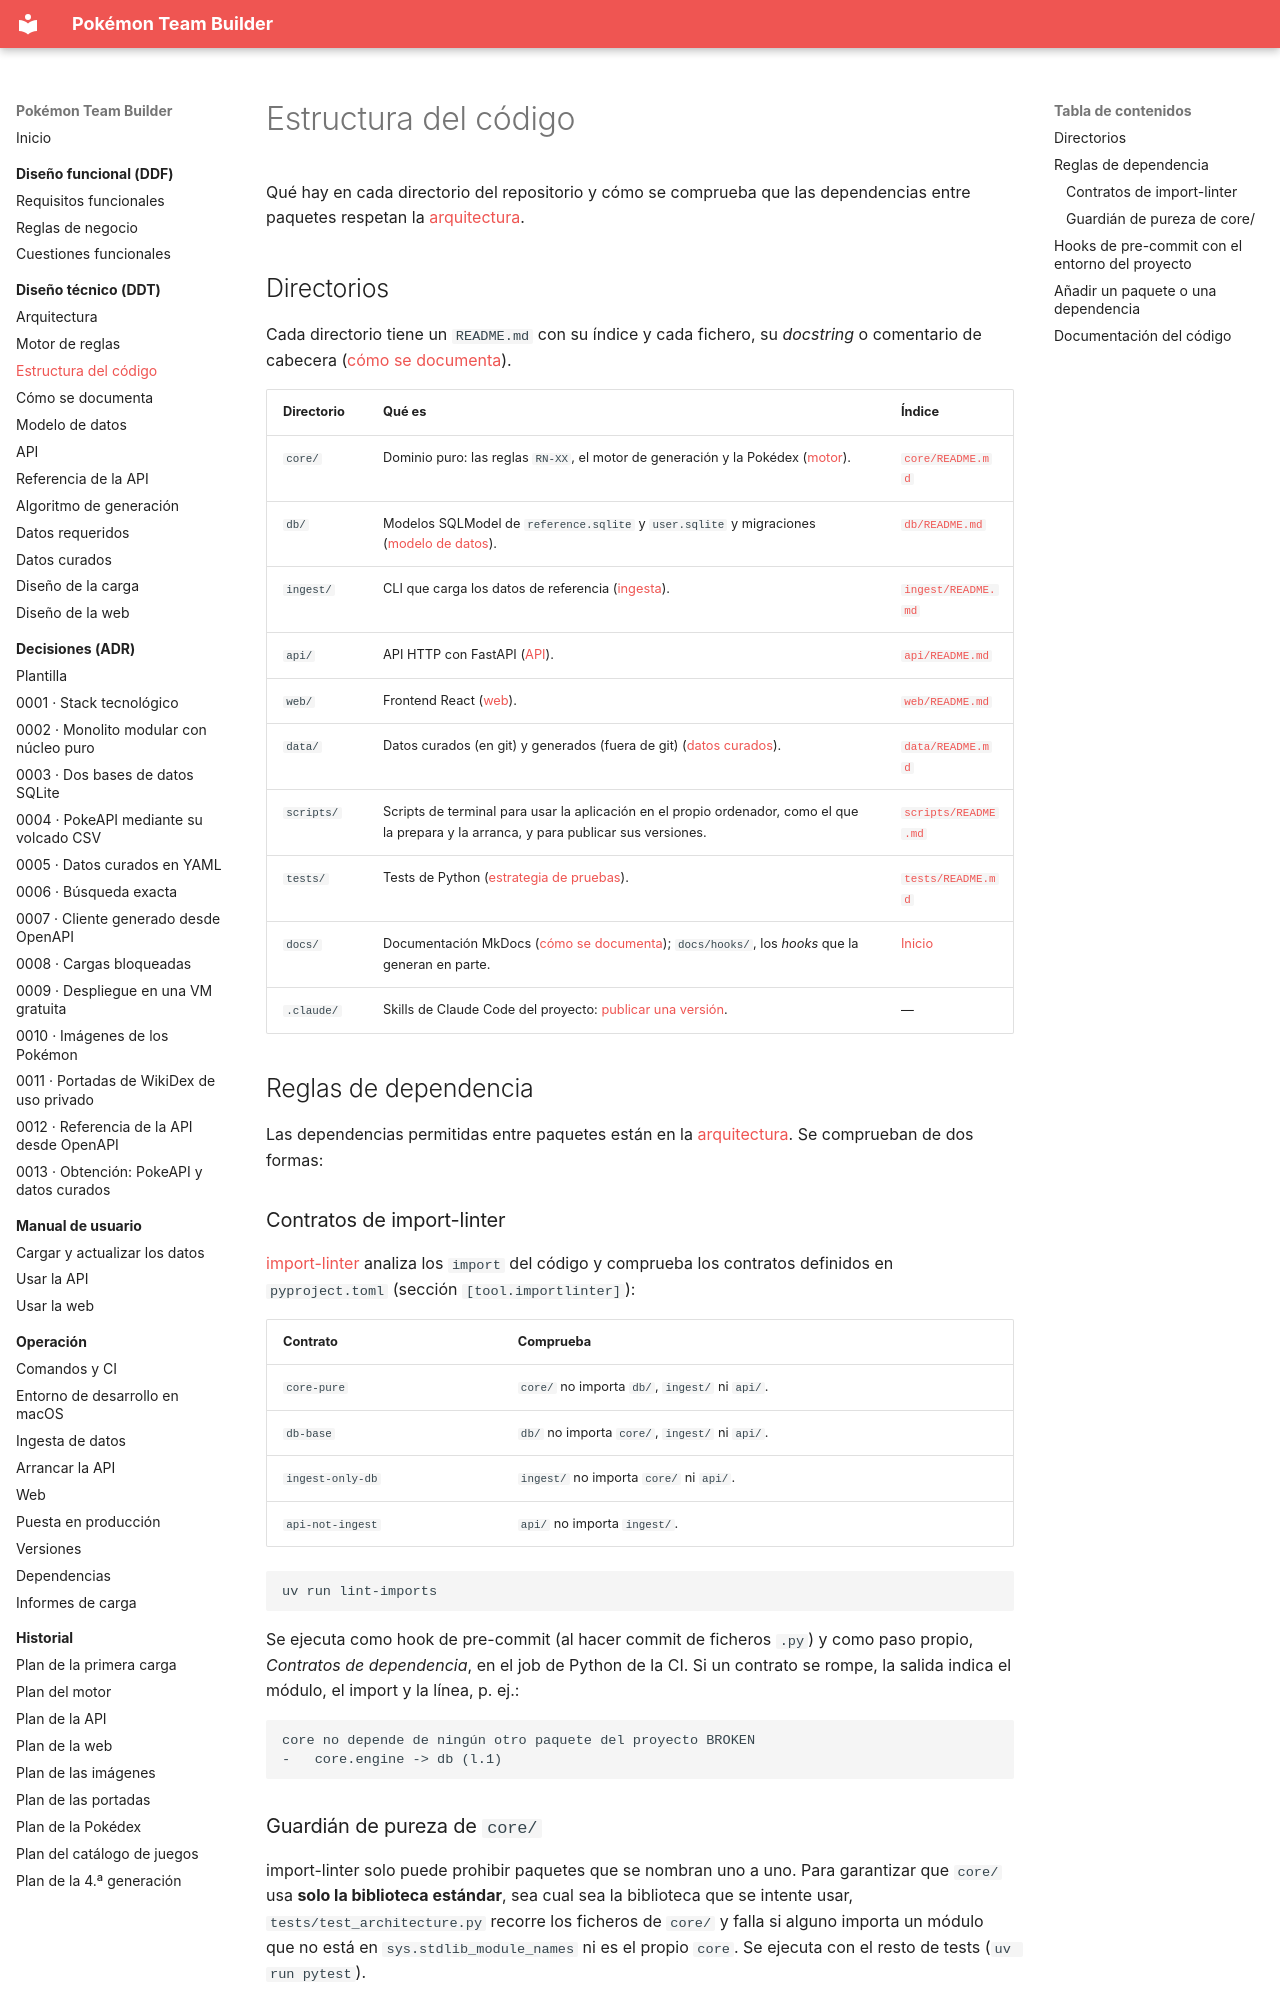

repository: AlbertoMercado/pokemon-team-builder · page: 02-ddt/estructura-codigo/index.html · generator: mkdocs

# Estructura del código

Qué hay en cada directorio del repositorio y cómo se comprueba que las dependencias entre
paquetes respetan la [arquitectura](arquitectura.md#reglas-de-dependencia).

## Directorios

Cada directorio tiene un `README.md` con su índice y cada fichero, su *docstring* o comentario de
cabecera ([cómo se documenta](documentacion.md#el-readme-de-un-directorio)).

| Directorio | Qué es | Índice |
|------------|--------|--------|
| `core/` | Dominio puro: las reglas `RN-XX`, el motor de generación y la Pokédex ([motor](motor.md)). | [`core/README.md`](https://github.com/AlbertoMercado/pokemon-team-builder/blob/main/core/README.md) |
| `db/` | Modelos SQLModel de `reference.sqlite` y `user.sqlite` y migraciones ([modelo de datos](modelo-datos.md)). | [`db/README.md`](https://github.com/AlbertoMercado/pokemon-team-builder/blob/main/db/README.md) |
| `ingest/` | CLI que carga los datos de referencia ([ingesta](../05-operacion/ingesta.md)). | [`ingest/README.md`](https://github.com/AlbertoMercado/pokemon-team-builder/blob/main/ingest/README.md) |
| `api/` | API HTTP con FastAPI ([API](api.md)). | [`api/README.md`](https://github.com/AlbertoMercado/pokemon-team-builder/blob/main/api/README.md) |
| `web/` | Frontend React ([web](../05-operacion/web.md)). | [`web/README.md`](https://github.com/AlbertoMercado/pokemon-team-builder/blob/main/web/README.md) |
| `data/` | Datos curados (en git) y generados (fuera de git) ([datos curados](datos-curados.md)). | [`data/README.md`](https://github.com/AlbertoMercado/pokemon-team-builder/blob/main/data/README.md) |
| `scripts/` | Scripts de terminal para usar la aplicación en el propio ordenador, como el que la prepara y la arranca, y para publicar sus versiones. | [`scripts/README.md`](https://github.com/AlbertoMercado/pokemon-team-builder/blob/main/scripts/README.md) |
| `tests/` | Tests de Python ([estrategia de pruebas](arquitectura.md#estrategia-de-pruebas)). | [`tests/README.md`](https://github.com/AlbertoMercado/pokemon-team-builder/blob/main/tests/README.md) |
| `docs/` | Documentación MkDocs ([cómo se documenta](documentacion.md)); `docs/hooks/`, los *hooks* que la generan en parte. | [Inicio](../index.md) |
| `.claude/` | Skills de Claude Code del proyecto: [publicar una versión](../05-operacion/versiones.md#publicar-una-version). | — |

## Reglas de dependencia

Las dependencias permitidas entre paquetes están en la
[arquitectura](arquitectura.md#reglas-de-dependencia). Se comprueban de dos formas:

### Contratos de import-linter

[import-linter](https://import-linter.readthedocs.io/) analiza los `import` del código y
comprueba los contratos definidos en `pyproject.toml` (sección `[tool.importlinter]`):

| Contrato | Comprueba |
|----------|-----------|
| `core-pure` | `core/` no importa `db/`, `ingest/` ni `api/`. |
| `db-base` | `db/` no importa `core/`, `ingest/` ni `api/`. |
| `ingest-only-db` | `ingest/` no importa `core/` ni `api/`. |
| `api-not-ingest` | `api/` no importa `ingest/`. |

```bash
uv run lint-imports
```

Se ejecuta como hook de pre-commit (al hacer commit de ficheros `.py`) y como paso propio,
*Contratos de dependencia*, en el job de Python de la CI. Si un contrato se rompe, la salida
indica el módulo, el import y la línea, p. ej.:

```text
core no depende de ningún otro paquete del proyecto BROKEN
-   core.engine -> db (l.1)
```
